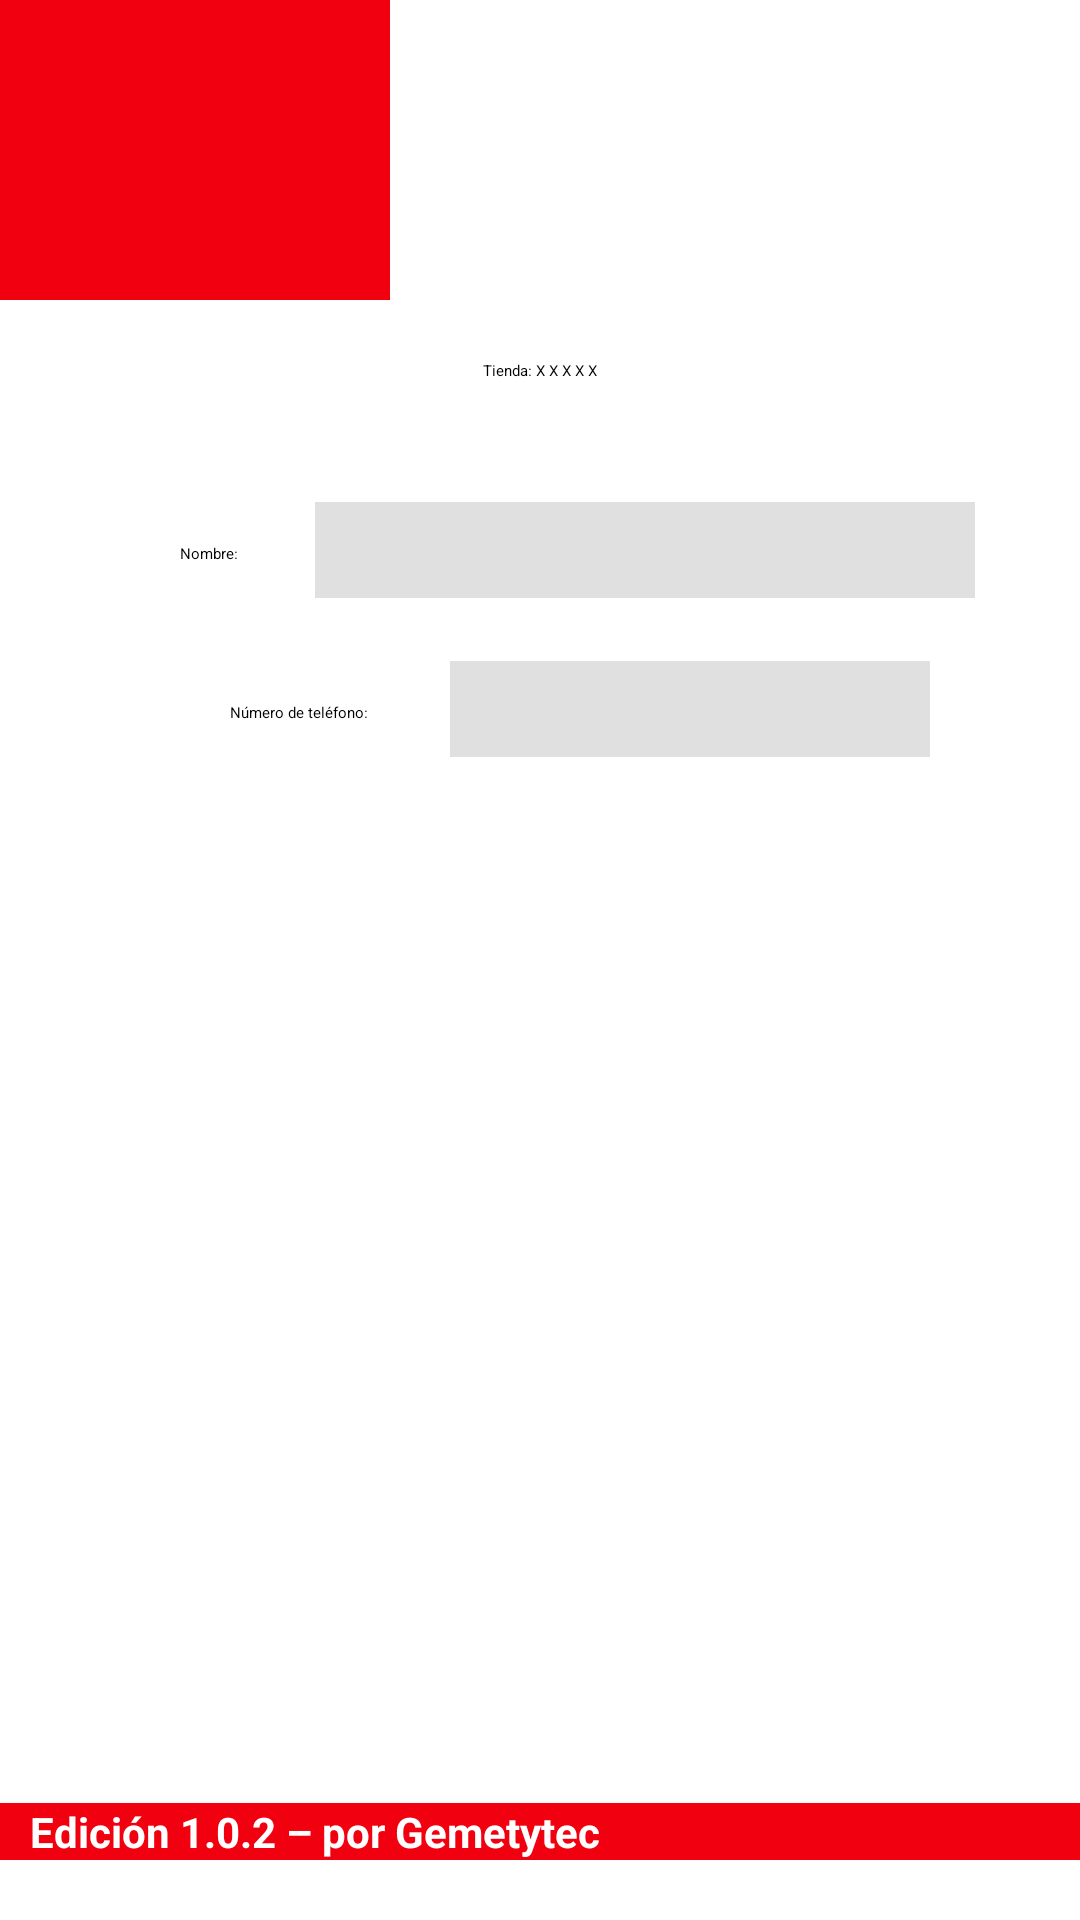

This screen was rendered from an Android layout file. Write that file and the resources it references.
<!-- AndroidManifest.xml: application theme AppTheme.NoActionBar -->
<!-- res/layout/activity_registro_720.xml -->
<?xml version="1.0" encoding="utf-8"?>
<androidx.constraintlayout.widget.ConstraintLayout
        xmlns:android="http://schemas.android.com/apk/res/android"
        xmlns:tools="http://schemas.android.com/tools"
        xmlns:app="http://schemas.android.com/apk/res-auto"
        android:layout_width="match_parent"
        android:layout_height="match_parent"
        android:background="#ffffff"
        tools:context=".Registro">

    <LinearLayout
        android:id="@+id/linearLayout"
        android:layout_width="match_parent"
        android:layout_height="100dp"
        android:background="#FFFFFF "
        android:orientation="horizontal"
        app:layout_constraintEnd_toEndOf="parent"
        app:layout_constraintStart_toStartOf="parent"
        app:layout_constraintTop_toTopOf="parent">

        <ImageView
            android:id="@+id/imageView"
            android:layout_width="130dp"
            android:layout_height="100dp"
            android:background="#F1000F"
            android:contentDescription="@string/logo"
            app:srcCompat="@drawable/logo_parisina" />


    </LinearLayout>

    <TextView
        android:id="@+id/textView2"
        android:layout_width="match_parent"
        android:layout_height="wrap_content"
        android:layout_marginTop="20dp"
        android:text="Tienda: X X X X X"
        android:textAlignment="center"
        app:layout_constraintTop_toBottomOf="@+id/linearLayout" />

    <LinearLayout
        android:id="@+id/linearLayout3"
        android:layout_width="match_parent"
        android:layout_height="33dp"
        android:layout_marginTop="40dp"
        android:gravity="center"
        android:orientation="horizontal"
        app:layout_constraintEnd_toEndOf="parent"
        app:layout_constraintStart_toStartOf="parent"
        app:layout_constraintTop_toBottomOf="@+id/textView2">

        <TextView
            android:id="@+id/textView3"
            android:layout_width="70dp"
            android:layout_height="wrap_content"
            android:layout_marginTop="1dp"
            android:text="Nombre: "
            android:textAlignment="center"
            app:layout_constraintStart_toStartOf="parent"
            app:layout_constraintTop_toBottomOf="@+id/textView2" />

        <EditText
            android:id="@+id/edttxt_name"
            android:layout_width="220dp"
            android:layout_height="32dp"

            android:autofillHints=""
            android:background="#e0e0e0"
            android:ems="10"
            android:inputType="text"
            android:singleLine="true"
            android:textAlignment="center"
            app:layout_constraintStart_toEndOf="@+id/textView3"
            app:layout_constraintTop_toBottomOf="@+id/textView2"
            tools:targetApi="o" />
    </LinearLayout>

    <LinearLayout
        android:id="@+id/linearLayout4"
        android:layout_width="match_parent"
        android:layout_height="33dp"
        android:layout_marginTop="20dp"
        android:gravity="center"
        android:orientation="horizontal"
        app:layout_constraintEnd_toEndOf="parent"
        app:layout_constraintStart_toStartOf="parent"
        app:layout_constraintTop_toBottomOf="@+id/linearLayout3">

        <TextView
            android:id="@+id/textView4"
            android:layout_width="100dp"
            android:layout_height="wrap_content"
            android:layout_marginTop="1dp"
            android:text="Número de teléfono: "
            android:textAlignment="center"
            app:layout_constraintStart_toStartOf="parent"
            app:layout_constraintTop_toBottomOf="@+id/textView2" />

        <EditText
            android:id="@+id/edttxt_phone"
            android:layout_width="160dp"
            android:layout_height="32dp"

            android:autofillHints=""
            android:background="#e0e0e0"
            android:ems="10"
            android:inputType="phone"
            android:maxLength="10"
            android:singleLine="true"
            android:textAlignment="center"
            app:layout_constraintStart_toEndOf="@+id/textView3"
            app:layout_constraintTop_toBottomOf="@+id/textView2"
            tools:targetApi="o" />
    </LinearLayout>

    <ProgressBar
        android:id="@+id/indeterminate_circular_indicator"
        style="?android:attr/progressBarStyleLarge"
        android:layout_width="200dp"
        android:layout_height="200dp"
        android:minHeight="24dp"
        android:indeterminate="true"
        android:indeterminateTintMode="src_atop"
        android:indeterminateTint="@color/FondoParisina"
        android:visibility="invisible"
        android:layout_marginTop="30dp"
        app:layout_constraintBottom_toTopOf="@+id/txt_version"
        app:layout_constraintEnd_toEndOf="parent"
        app:layout_constraintStart_toStartOf="parent"
        app:layout_constraintTop_toBottomOf="@+id/linearLayout" />

    <ImageView
        android:id="@+id/ButtonIngresar"
        android:layout_width="150dp"
        android:layout_height="50dp"
        android:layout_marginTop="70dp"
        android:enabled="true"
        app:layout_constraintEnd_toEndOf="parent"
        app:layout_constraintStart_toStartOf="parent"
        app:layout_constraintTop_toBottomOf="@+id/linearLayout4"
        app:srcCompat="@drawable/boton_registro"
        android:background="?android:attr/selectableItemBackground"
        android:onClick="finalRegistro"/>

  

    <ImageView
        android:id="@+id/ButtonNeedYouHelp"
        android:layout_width="120dp"
        android:layout_height="50dp"
        android:layout_marginBottom="15dp"
        android:layout_marginEnd="10dp"
        android:background="?android:attr/selectableItemBackground"
        app:layout_constraintBottom_toTopOf="@+id/txt_version"
        app:layout_constraintEnd_toEndOf="parent"
        app:srcCompat="@drawable/boton_ayuda"
        android:onClick="Help_Tienda"/>

    <ImageView
        android:id="@+id/ButtonVolver"
        android:layout_width="110dp"
        android:layout_height="50dp"
        android:layout_marginStart="10dp"
        android:layout_marginBottom="10dp"
        app:layout_constraintBottom_toTopOf="@+id/txt_version"
        app:layout_constraintStart_toStartOf="parent"
        app:srcCompat="@drawable/boton_regresar"
        android:background="?android:attr/selectableItemBackground"
        android:onClick="atras"/>

    <TextView
        android:id="@+id/txt_version"
        android:layout_width="match_parent"
        android:layout_height="wrap_content"
        android:text="   Edición 1.0.2 – por Gemetytec"
        android:textColor="#ffffff"
        android:background="#F1000F"
        android:textSize="14sp"
        android:textStyle="bold"
        android:layout_marginBottom="20dp"
        app:layout_constraintBottom_toBottomOf="parent"
        app:layout_constraintEnd_toEndOf="parent"
        app:layout_constraintStart_toStartOf="parent" />



</androidx.constraintlayout.widget.ConstraintLayout>
<!-- resources referenced by this layout -->
<resources>
  <color name="FondoParisina">#F1000F</color>
  <!-- drawable boton_ayuda: png bitmap (drawable-v24, 22913 bytes) -->
  <!-- drawable boton_registro: png bitmap (drawable, 7813 bytes) -->
  <string name="logo">TODO</string>
</resources>
